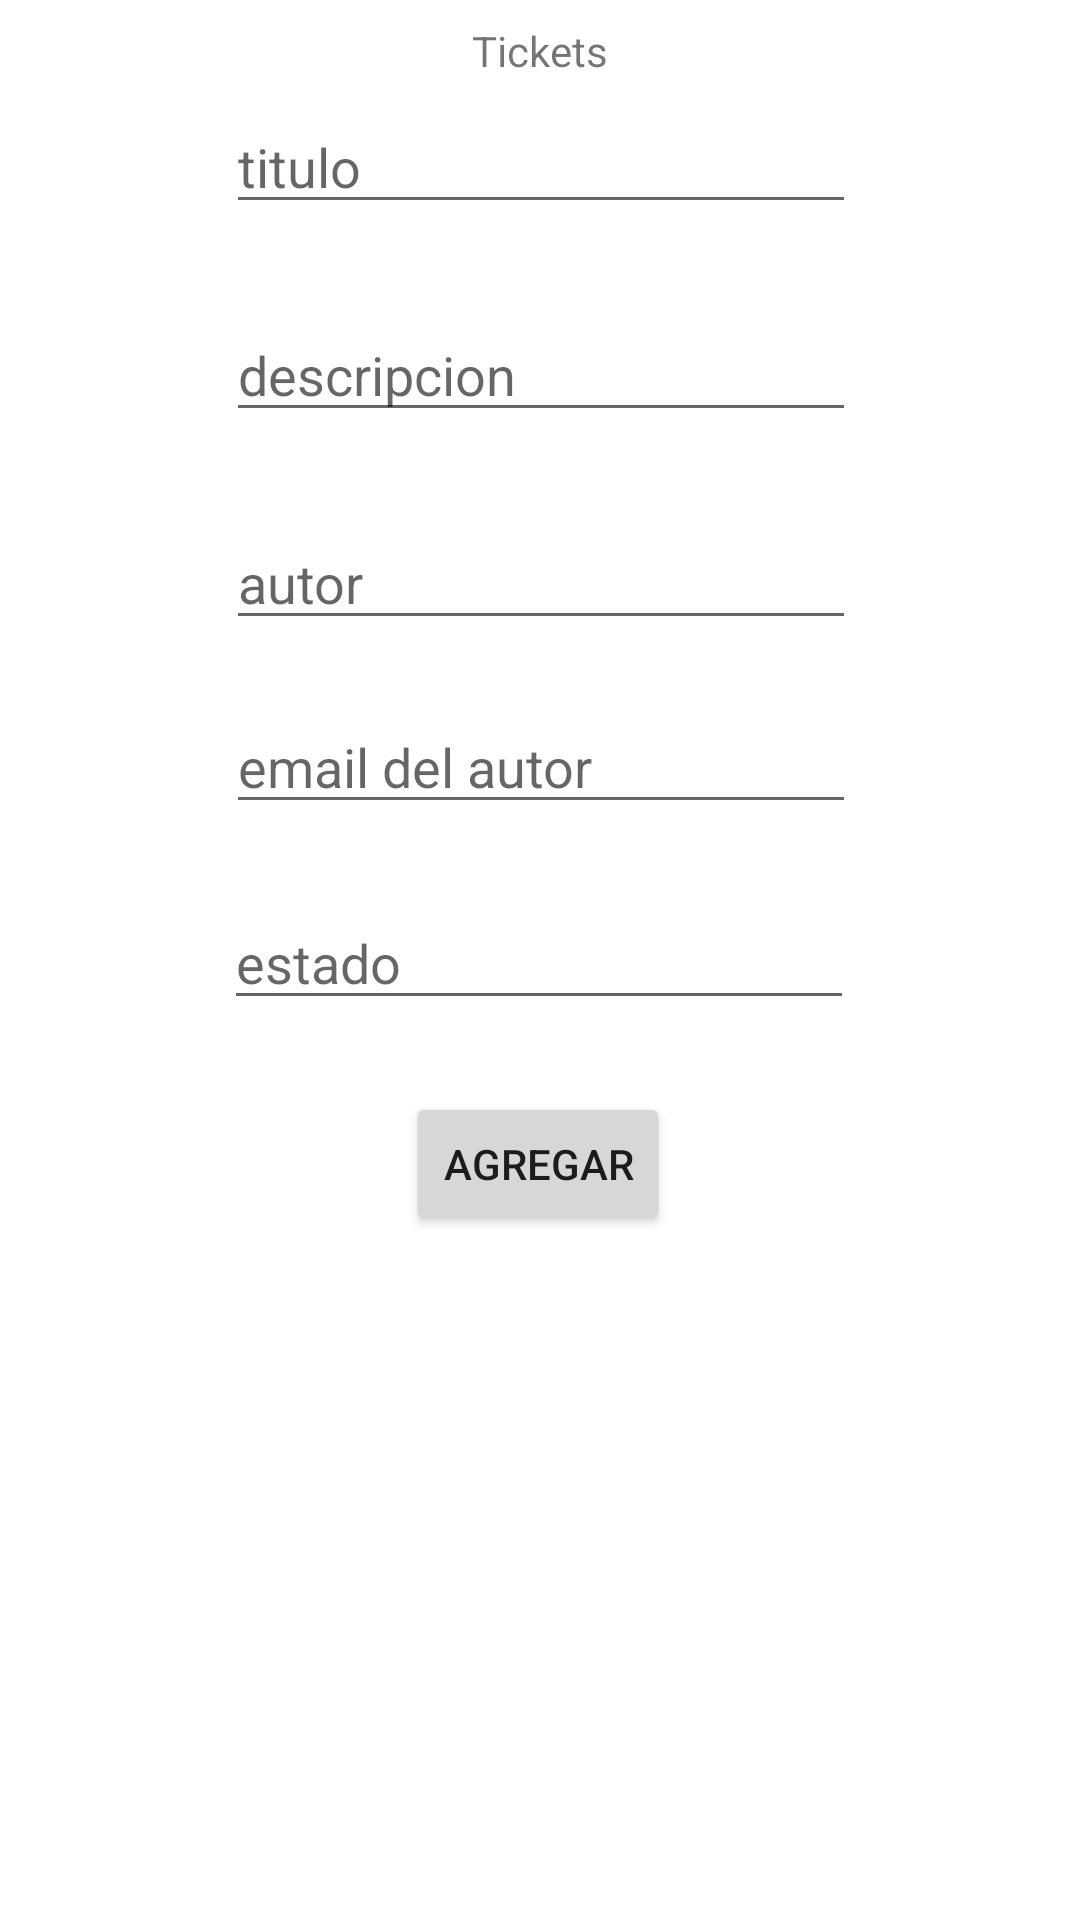

Layout XML and referenced resources for this Android screen:
<!-- AndroidManifest.xml: application theme Theme.Fernando_Hernandez_Crud_Tickets -->
<!-- res/layout/fragment_dashboard.xml -->
<?xml version="1.0" encoding="utf-8"?>
<androidx.constraintlayout.widget.ConstraintLayout xmlns:android="http://schemas.android.com/apk/res/android"
    xmlns:app="http://schemas.android.com/apk/res-auto"
    xmlns:tools="http://schemas.android.com/tools"
    android:layout_width="match_parent"
    android:layout_height="match_parent"
    tools:context=".ui.dashboard.DashboardFragment">

    <TextView
        android:id="@+id/textView"
        android:layout_width="wrap_content"
        android:layout_height="wrap_content"
        android:text="Tickets"
        app:layout_constraintBottom_toTopOf="@+id/txtTItulo"
        app:layout_constraintEnd_toEndOf="parent"
        app:layout_constraintStart_toStartOf="parent"
        app:layout_constraintTop_toTopOf="parent" />

    <EditText
        android:id="@+id/txtTItulo"
        android:layout_width="wrap_content"
        android:layout_height="wrap_content"
        android:layout_marginBottom="28dp"
        android:ems="10"
        android:hint="titulo"
        android:inputType="text"
        app:layout_constraintBottom_toTopOf="@+id/txtDescripcion"
        app:layout_constraintEnd_toEndOf="parent"
        app:layout_constraintHorizontal_bias="0.502"
        app:layout_constraintStart_toStartOf="parent" />

    <EditText
        android:id="@+id/txtDescripcion"
        android:layout_width="wrap_content"
        android:layout_height="wrap_content"
        android:layout_marginBottom="28dp"
        android:ems="10"
        android:hint="descripcion"
        android:inputType="text"
        app:layout_constraintBottom_toTopOf="@+id/txtAutor"
        app:layout_constraintEnd_toEndOf="parent"
        app:layout_constraintHorizontal_bias="0.502"
        app:layout_constraintStart_toStartOf="parent" />

    <EditText
        android:id="@+id/txtAutor"
        android:layout_width="wrap_content"
        android:layout_height="wrap_content"
        android:layout_marginBottom="20dp"
        android:ems="10"
        android:hint="autor"
        android:inputType="text"
        app:layout_constraintBottom_toTopOf="@+id/txtEmail_Autor"
        app:layout_constraintEnd_toEndOf="parent"
        app:layout_constraintHorizontal_bias="0.502"
        app:layout_constraintStart_toStartOf="parent" />

    <EditText
        android:id="@+id/txtEmail_Autor"
        android:layout_width="wrap_content"
        android:layout_height="wrap_content"
        android:layout_marginBottom="24dp"
        android:ems="10"
        android:hint="email del autor"
        android:inputType="text"
        app:layout_constraintBottom_toTopOf="@+id/txtEstado"
        app:layout_constraintEnd_toEndOf="parent"
        app:layout_constraintHorizontal_bias="0.502"
        app:layout_constraintStart_toStartOf="parent" />

    <EditText
        android:id="@+id/txtEstado"
        android:layout_width="wrap_content"
        android:layout_height="wrap_content"
        android:layout_marginBottom="24dp"
        android:ems="10"
        android:hint="estado"
        android:inputType="text"
        app:layout_constraintBottom_toTopOf="@+id/btnAgregar"
        app:layout_constraintEnd_toEndOf="parent"
        app:layout_constraintHorizontal_bias="0.497"
        app:layout_constraintStart_toStartOf="parent" />

    <Button
        android:id="@+id/btnAgregar"
        android:layout_width="wrap_content"
        android:layout_height="wrap_content"
        android:layout_marginBottom="228dp"
        android:text="Agregar"
        app:layout_constraintBottom_toBottomOf="parent"
        app:layout_constraintEnd_toEndOf="parent"
        app:layout_constraintHorizontal_bias="0.498"
        app:layout_constraintStart_toStartOf="parent" />

</androidx.constraintlayout.widget.ConstraintLayout>
<!-- resources referenced by this layout -->
<resources>
  <style name="Theme.Fernando_Hernandez_Crud_Tickets" parent="Theme.MaterialComponents.DayNight.DarkActionBar">
          
          <item name="colorPrimary">@color/purple_500</item>
          <item name="colorPrimaryVariant">@color/purple_700</item>
          <item name="colorOnPrimary">@color/white</item>
          
          <item name="colorSecondary">@color/teal_200</item>
          <item name="colorSecondaryVariant">@color/teal_700</item>
          <item name="colorOnSecondary">@color/black</item>
          
          <item name="android:statusBarColor">?attr/colorPrimaryVariant</item>
          
      </style>
  <!-- not gathered from this repository: default colours our renderer supplied (Android Studio template values) -->
  <color name="purple_500">#FF6200EE</color>
  <color name="purple_700">#FF3700B3</color>
  <color name="teal_200">#FF03DAC5</color>
  <color name="teal_700">#FF018786</color>
  <color name="black">#FF000000</color>
  <color name="white">#FFFFFFFF</color>
</resources>
